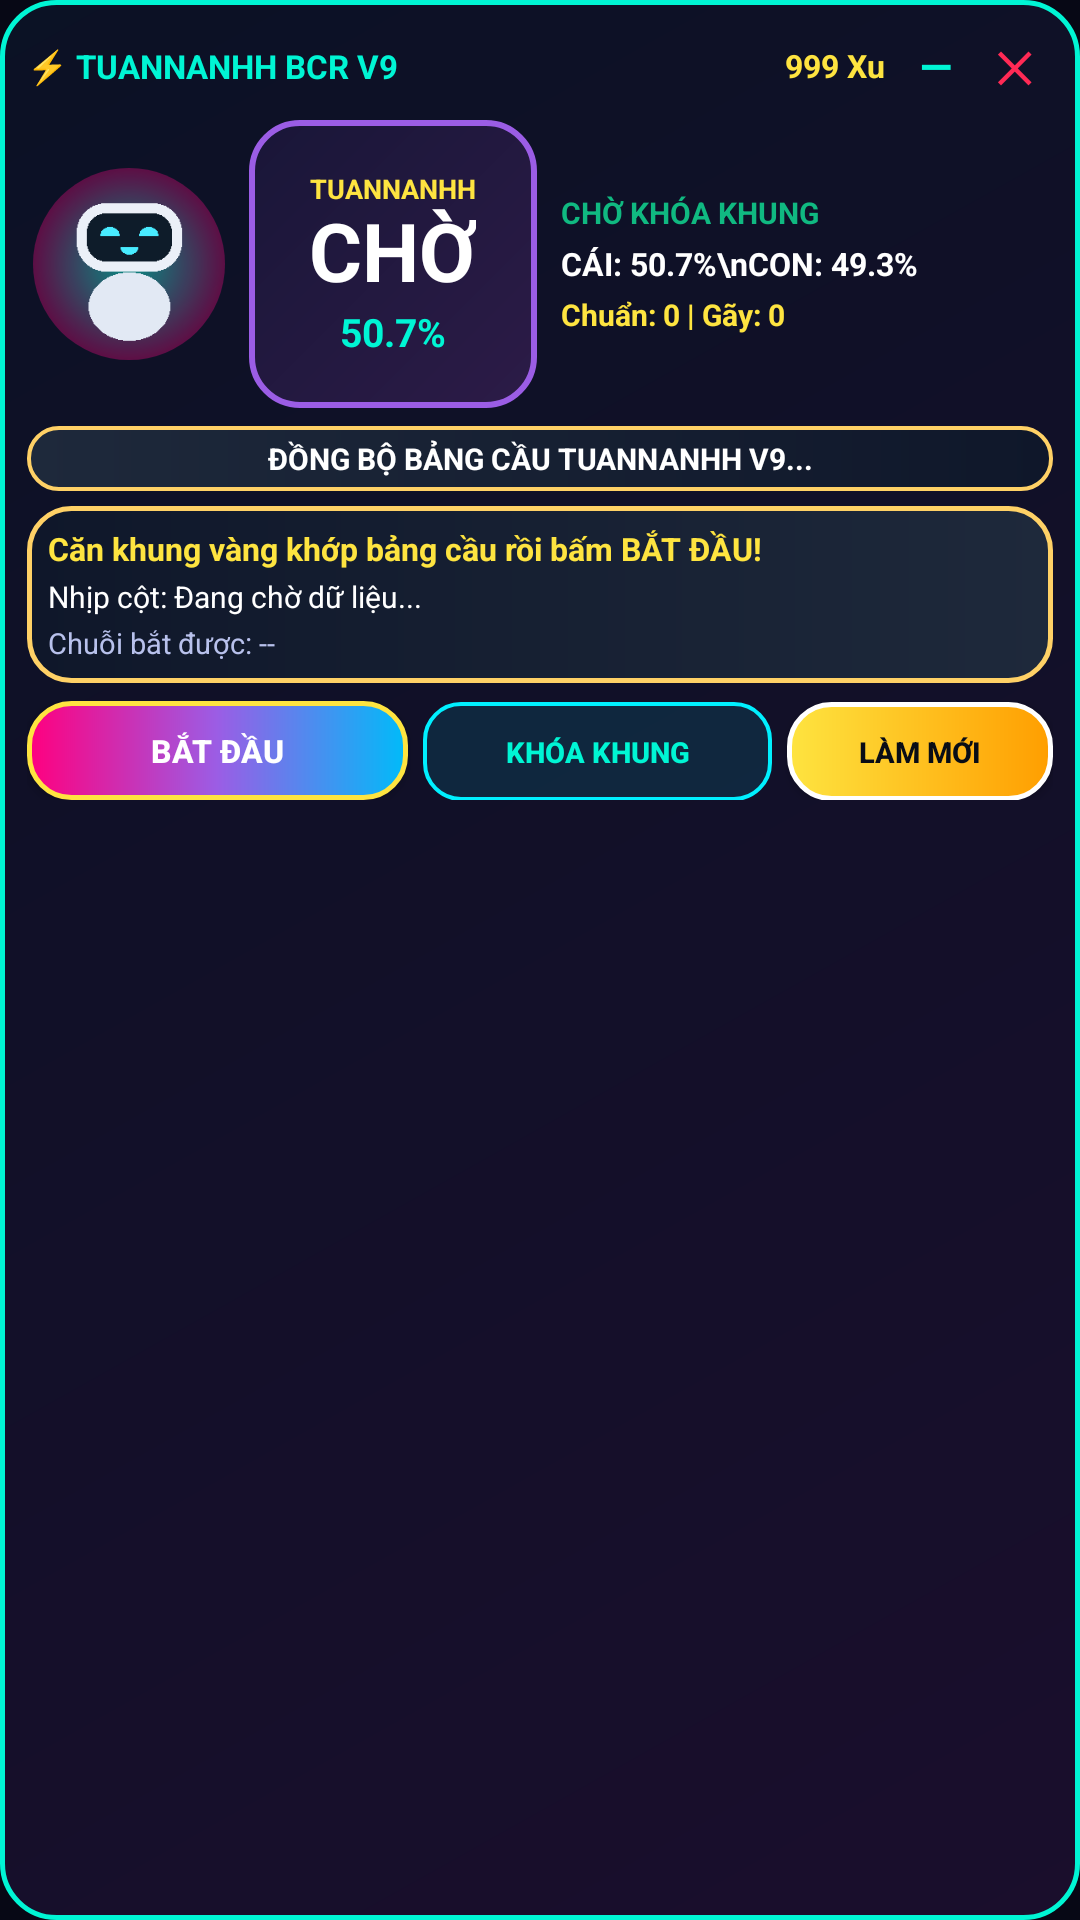

This screen was rendered from an Android layout file. Write that file and the resources it references.
<!-- AndroidManifest.xml: application theme Theme.AutoRobotV7 -->
<!-- res/layout/robot_overlay_layout.xml -->
<?xml version="1.0" encoding="utf-8"?>
<LinearLayout xmlns:android="http://schemas.android.com/apk/res/android"
    android:id="@+id/robotRootContainer"
    android:layout_width="276dp"
    android:layout_height="wrap_content"
    android:background="@drawable/bg_v9_overlay_shell"
    android:orientation="vertical"
    android:padding="9dp">

    
    <LinearLayout
        android:id="@+id/robotHeader"
        android:layout_width="match_parent"
        android:layout_height="wrap_content"
        android:gravity="center_vertical"
        android:orientation="horizontal">

        <TextView
            android:id="@+id/tvOverlayTitle"
            android:layout_width="0dp"
            android:layout_height="wrap_content"
            android:layout_weight="1"
            android:text="⚡ TUANNANHH BCR V9"
            android:textColor="@color/accent_cyan"
            android:textSize="11sp"
            android:textStyle="bold" />

        <TextView
            android:id="@+id/tvOverlayCoinBadge"
            android:layout_width="wrap_content"
            android:layout_height="wrap_content"
            android:layout_marginEnd="4dp"
            android:text="999 Xu"
            android:textColor="@color/accent_gold"
            android:textSize="10.5sp"
            android:textStyle="bold" />

        <Button
            android:id="@+id/btnToggleMinimize"
            android:layout_width="26dp"
            android:layout_height="26dp"
            android:background="@android:color/transparent"
            android:padding="0dp"
            android:text="—"
            android:textColor="#00F5D4"
            android:textSize="14sp"
            android:textStyle="bold" />

        <Button
            android:id="@+id/btnCloseOverlay"
            android:layout_width="26dp"
            android:layout_height="26dp"
            android:background="@android:color/transparent"
            android:padding="0dp"
            android:text="✕"
            android:textColor="#FF2A55"
            android:textSize="14sp"
            android:textStyle="bold" />
    </LinearLayout>

    
    <LinearLayout
        android:layout_width="match_parent"
        android:layout_height="wrap_content"
        android:layout_marginTop="5dp"
        android:gravity="center_vertical"
        android:orientation="horizontal">

        
        <FrameLayout
            android:id="@+id/flOverlayRobotBox"
            android:layout_width="68dp"
            android:layout_height="96dp">

            <View
                android:id="@+id/viewOverlayRobotAura"
                android:layout_width="64dp"
                android:layout_height="64dp"
                android:layout_gravity="center"
                android:background="@drawable/bg_v9_robot_aura_rgb" />

            <ImageView
                android:id="@+id/ivOverlayRobot"
                android:layout_width="54dp"
                android:layout_height="54dp"
                android:layout_gravity="center"
                android:contentDescription="Robot TuannAnhh"
                android:src="@drawable/ic_robot_cutout" />
        </FrameLayout>

        
        <LinearLayout
            android:id="@+id/boxSquarePrediction"
            android:layout_width="96dp"
            android:layout_height="96dp"
            android:layout_marginStart="6dp"
            android:background="@drawable/bg_v9_square_wait"
            android:gravity="center"
            android:orientation="vertical"
            android:padding="4dp">

            <TextView
                android:id="@+id/tvSquareTopTag"
                android:layout_width="wrap_content"
                android:layout_height="wrap_content"
                android:text="TUANNANHH"
                android:textColor="#FEE440"
                android:textSize="9sp"
                android:textStyle="bold" />

            <TextView
                android:id="@+id/tvSquareSideLabel"
                android:layout_width="wrap_content"
                android:layout_height="wrap_content"
                android:includeFontPadding="false"
                android:text="CHỜ"
                android:textColor="#FFFFFF"
                android:textSize="27sp"
                android:textStyle="bold" />

            <TextView
                android:id="@+id/tvSquareProbValue"
                android:layout_width="wrap_content"
                android:layout_height="wrap_content"
                android:layout_marginTop="1dp"
                android:text="50.7%"
                android:textColor="#00F5D4"
                android:textSize="13sp"
                android:textStyle="bold" />
        </LinearLayout>

        
        <LinearLayout
            android:layout_width="0dp"
            android:layout_height="wrap_content"
            android:layout_marginStart="8dp"
            android:layout_weight="1"
            android:orientation="vertical">

            <TextView
                android:id="@+id/tvTimingBadge"
                android:layout_width="match_parent"
                android:layout_height="wrap_content"
                android:text="CHỜ KHÓA KHUNG"
                android:textColor="@color/accent_emerald"
                android:textSize="10sp"
                android:textStyle="bold" />

            <TextView
                android:id="@+id/tvMarkovProb"
                android:layout_width="match_parent"
                android:layout_height="wrap_content"
                android:layout_marginTop="3dp"
                android:text="CÁI: 50.7%\nCON: 49.3%"
                android:textColor="@color/text_primary"
                android:textSize="10.5sp"
                android:textStyle="bold" />

            <TextView
                android:id="@+id/tvHitMissStats"
                android:layout_width="match_parent"
                android:layout_height="wrap_content"
                android:layout_marginTop="3dp"
                android:text="Chuẩn: 0 | Gãy: 0"
                android:textColor="@color/accent_gold"
                android:textSize="10sp"
                android:textStyle="bold" />
        </LinearLayout>
    </LinearLayout>

    
    <LinearLayout
        android:id="@+id/layoutExpandableBody"
        android:layout_width="match_parent"
        android:layout_height="wrap_content"
        android:orientation="vertical">

        <TextView
            android:id="@+id/tvResultAnnouncement"
            android:layout_width="match_parent"
            android:layout_height="wrap_content"
            android:layout_marginTop="6dp"
            android:background="@drawable/bg_result_banner"
            android:gravity="center"
            android:paddingHorizontal="6dp"
            android:paddingVertical="4dp"
            android:text="ĐỒNG BỘ BẢNG CẦU TUANNANHH V9..."
            android:textColor="#FFFFFF"
            android:textSize="10sp"
            android:textStyle="bold" />

        <LinearLayout
            android:id="@+id/layoutRobotBubble"
            android:layout_width="match_parent"
            android:layout_height="wrap_content"
            android:layout_marginTop="5dp"
            android:background="@drawable/bg_robot_bubble"
            android:orientation="vertical"
            android:padding="7dp">

            <TextView
                android:id="@+id/tvRobotStatus"
                android:layout_width="match_parent"
                android:layout_height="wrap_content"
                android:text="Căn khung vàng khớp bảng cầu rồi bấm BẮT ĐẦU!"
                android:textColor="@color/accent_gold"
                android:textSize="10.5sp"
                android:textStyle="bold" />

            <TextView
                android:id="@+id/tvMainRoadStatus"
                android:layout_width="match_parent"
                android:layout_height="wrap_content"
                android:layout_marginTop="2dp"
                android:text="Nhịp cột: Đang chờ dữ liệu..."
                android:textColor="@color/text_primary"
                android:textSize="10sp" />

            <TextView
                android:id="@+id/tvRecentBeads"
                android:layout_width="match_parent"
                android:layout_height="wrap_content"
                android:layout_marginTop="2dp"
                android:text="Chuỗi bắt được: --"
                android:textColor="@color/text_secondary"
                android:textSize="9.5sp" />
        </LinearLayout>

        <LinearLayout
            android:layout_width="match_parent"
            android:layout_height="wrap_content"
            android:layout_marginTop="6dp"
            android:orientation="horizontal">

            <Button
                android:id="@+id/btnToggleScan"
                android:layout_width="0dp"
                android:layout_height="33dp"
                android:layout_weight="1.15"
                android:background="@drawable/bg_v9_btn_rainbow"
                android:text="BẮT ĐẦU"
                android:textColor="#FFFFFF"
                android:textSize="10.5sp"
                android:textStyle="bold" />

            <Space
                android:layout_width="5dp"
                android:layout_height="wrap_content" />

            <Button
                android:id="@+id/btnToggleTarget"
                android:layout_width="0dp"
                android:layout_height="33dp"
                android:layout_weight="1.05"
                android:background="@drawable/bg_btn_outline_cyan"
                android:text="KHÓA KHUNG"
                android:textColor="@color/accent_cyan"
                android:textSize="9.5sp"
                android:textStyle="bold" />

            <Space
                android:layout_width="5dp"
                android:layout_height="wrap_content" />

            <Button
                android:id="@+id/btnResetRoad"
                android:layout_width="0dp"
                android:layout_height="33dp"
                android:layout_weight="0.8"
                android:background="@drawable/bg_v9_btn_neon_gold"
                android:text="LÀM MỚI"
                android:textColor="#090D16"
                android:textSize="9.5sp"
                android:textStyle="bold" />
        </LinearLayout>
    </LinearLayout>
</LinearLayout>
<!-- resources referenced by this layout -->
<resources>
  <color name="accent_cyan">#00F5D4</color>
  <color name="accent_emerald">#10B981</color>
  <color name="accent_gold">#FEE440</color>
  <color name="text_primary">#FFFFFF</color>
  <color name="text_secondary">#B8C1EC</color>
  <!-- drawable bg_btn_outline_cyan (drawable) -->
  <?xml version="1.0" encoding="utf-8"?>
  <shape xmlns:android="http://schemas.android.com/apk/res/android">
      <solid android:color="#1A00F0FF" />
      <corners android:radius="12dp" />
      <stroke android:width="1.2dp" android:color="#00F0FF" />
  </shape>
  <!-- drawable bg_result_banner (drawable) -->
  <?xml version="1.0" encoding="utf-8"?>
  <shape xmlns:android="http://schemas.android.com/apk/res/android">
      <gradient
          android:angle="0"
          android:startColor="#1E293B"
          android:endColor="#0F172A" />
      <corners android:radius="10dp" />
      <stroke android:width="1.2dp" android:color="#FFD166" />
  </shape>
  <!-- drawable bg_robot_bubble (drawable) -->
  <?xml version="1.0" encoding="utf-8"?>
  <shape xmlns:android="http://schemas.android.com/apk/res/android">
      <gradient
          android:angle="0"
          android:startColor="#0F172A"
          android:endColor="#1E293B" />
      <corners android:radius="14dp" />
      <stroke android:width="1.5dp" android:color="#FFD166" />
  </shape>
  <!-- drawable bg_v9_btn_neon_gold (drawable) -->
  <?xml version="1.0" encoding="utf-8"?>
  <shape xmlns:android="http://schemas.android.com/apk/res/android">
      <gradient
          android:angle="0"
          android:endColor="#FF9E00"
          android:startColor="#FEE440" />
      <corners android:radius="14dp" />
      <stroke
          android:width="1.5dp"
          android:color="#FFFFFF" />
  </shape>
  <!-- drawable bg_v9_btn_rainbow (drawable) -->
  <?xml version="1.0" encoding="utf-8"?>
  <shape xmlns:android="http://schemas.android.com/apk/res/android">
      <gradient
          android:angle="0"
          android:centerColor="#9B5DE5"
          android:endColor="#00BBF9"
          android:startColor="#FF007F" />
      <corners android:radius="14dp" />
      <stroke
          android:width="1.5dp"
          android:color="#FEE440" />
  </shape>
  <!-- drawable bg_v9_overlay_shell (drawable) -->
  <?xml version="1.0" encoding="utf-8"?>
  <shape xmlns:android="http://schemas.android.com/apk/res/android">
      <gradient
          android:angle="135"
          android:endColor="#EB0B1226"
          android:startColor="#EB1B0E2E" />
      <corners android:radius="18dp" />
      <stroke
          android:width="1.8dp"
          android:color="#00F5D4" />
  </shape>
  <!-- drawable bg_v9_robot_aura_rgb (drawable) -->
  <?xml version="1.0" encoding="utf-8"?>
  <shape xmlns:android="http://schemas.android.com/apk/res/android"
      android:shape="oval">
      <gradient
          android:gradientRadius="65dp"
          android:startColor="#8800F5D4"
          android:centerColor="#55FF007F"
          android:endColor="#00070815"
          android:type="radial" />
  </shape>
  <!-- drawable bg_v9_square_wait (drawable) -->
  <?xml version="1.0" encoding="utf-8"?>
  <shape xmlns:android="http://schemas.android.com/apk/res/android"
      android:shape="rectangle">
      <gradient
          android:angle="135"
          android:endColor="#191638"
          android:startColor="#2C1B47" />
      <corners android:radius="16dp" />
      <stroke
          android:width="2dp"
          android:color="#9B5DE5" />
  </shape>
  <style name="Theme.AutoRobotV7" parent="Theme.MaterialComponents.DayNight.NoActionBar">
          <item name="colorPrimary">@color/accent_cyan</item>
          <item name="colorPrimaryVariant">@color/bg_deep_navy</item>
          <item name="colorOnPrimary">@color/bg_deep_navy</item>
          <item name="colorSecondary">@color/accent_gold</item>
          <item name="android:statusBarColor">@color/bg_deep_navy</item>
          <item name="android:navigationBarColor">@color/bg_deep_navy</item>
          <item name="android:windowBackground">@color/bg_deep_navy</item>
      </style>
  <color name="bg_deep_navy">#070815</color>
</resources>
